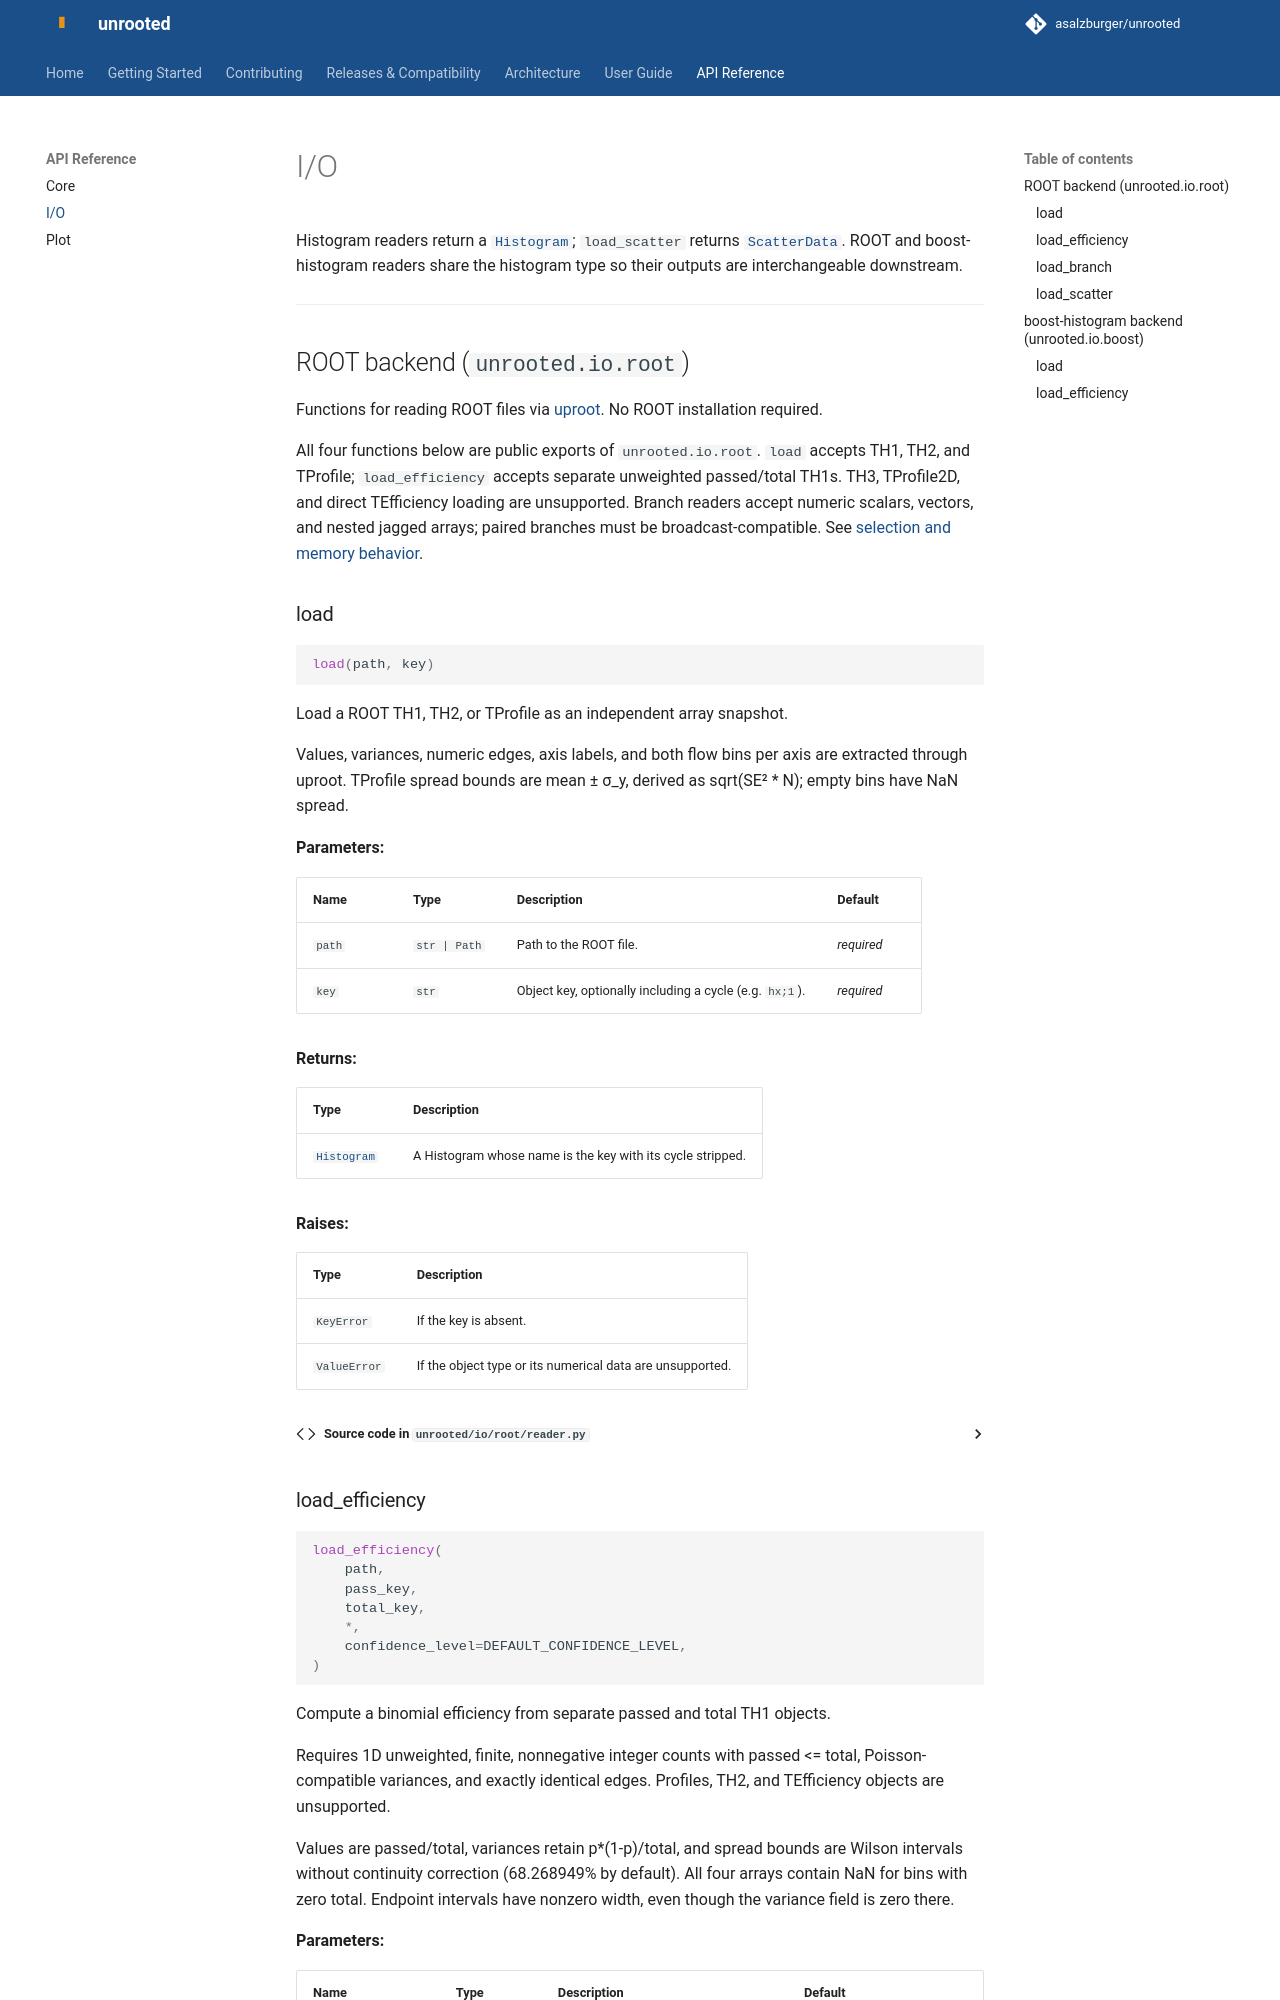

repository: asalzburger/unrooted · page: api/io/index.html · generator: mkdocs

# I/O

Histogram readers return a [`Histogram`](core.md#histogram); `load_scatter`
returns [`ScatterData`](core.md#scatterdata). ROOT and boost-histogram readers
share the histogram type so their outputs are interchangeable downstream.

---
